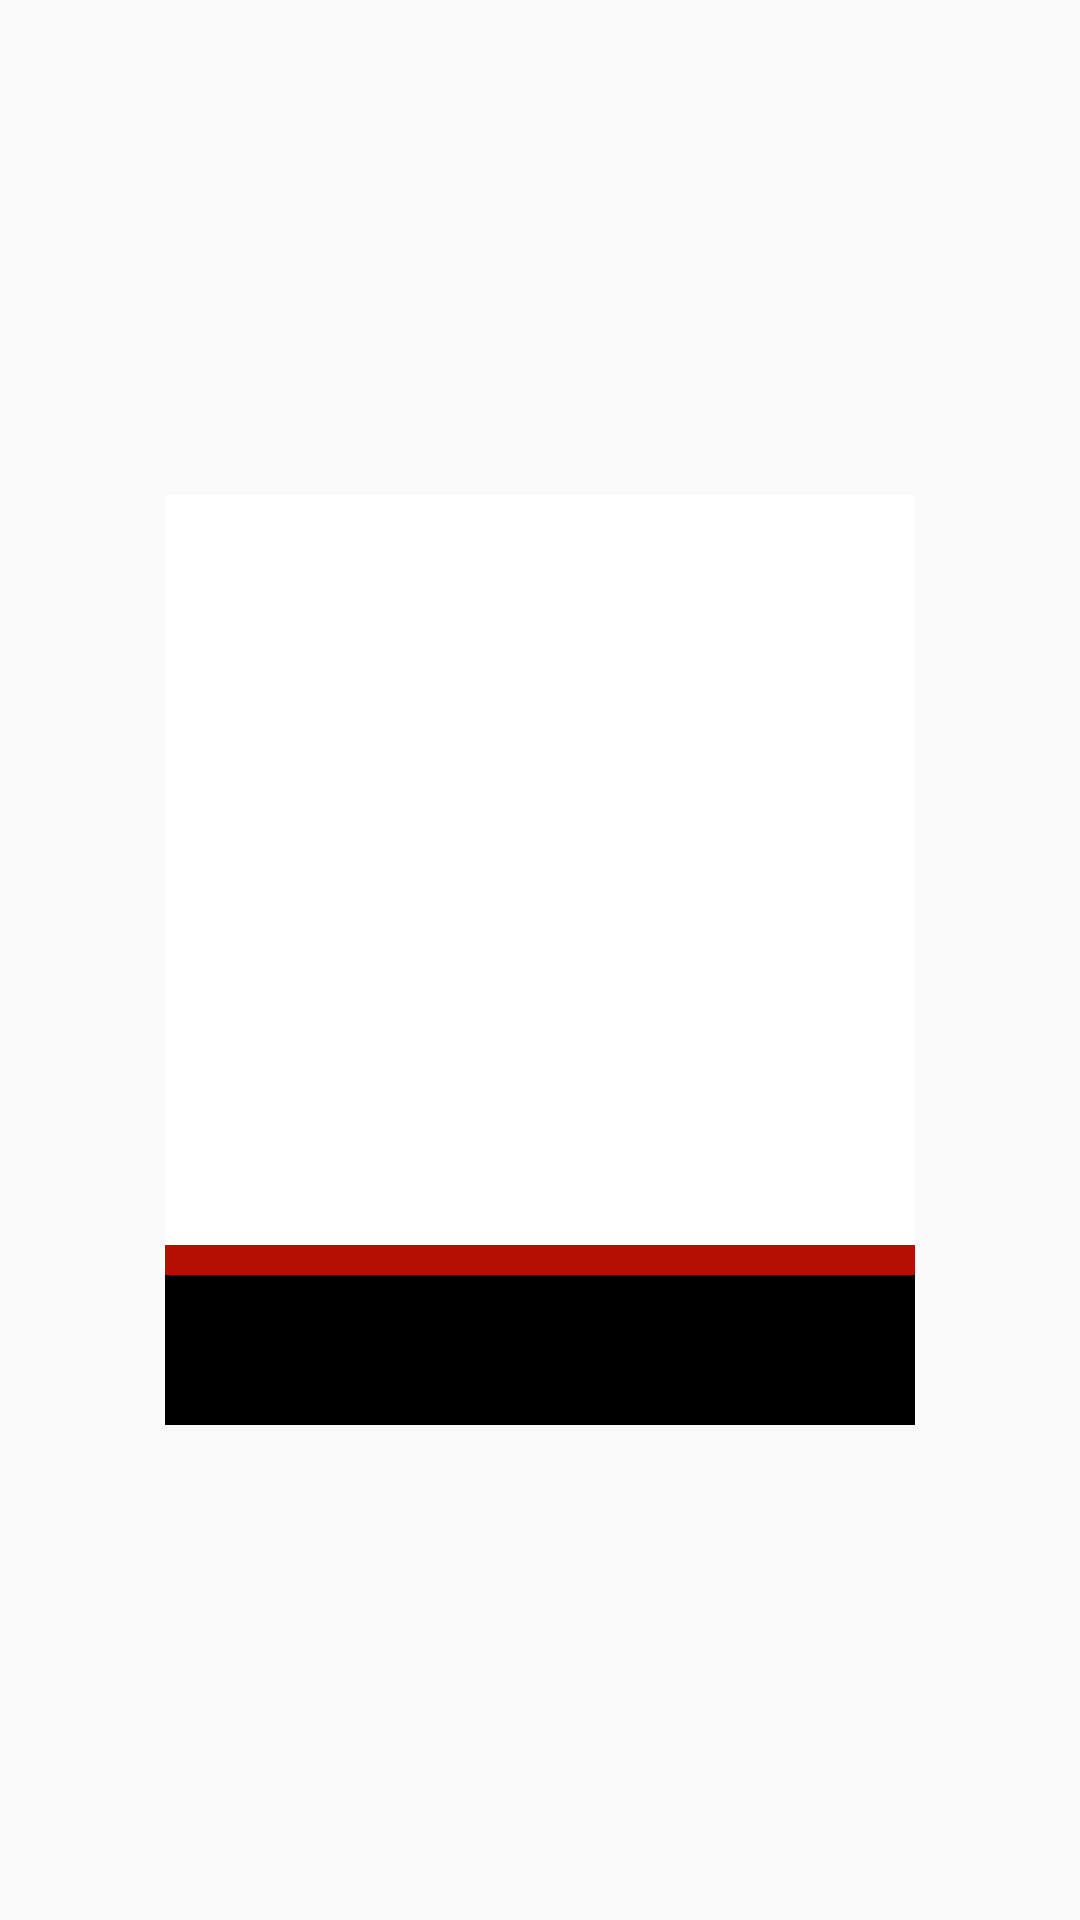

This screen was rendered from an Android layout file. Write that file and the resources it references.
<!-- AndroidManifest.xml: application theme AppTheme -->
<!-- res/layout/row.xml -->
<?xml version="1.0" encoding="utf-8"?>
<androidx.constraintlayout.widget.ConstraintLayout
    xmlns:android="http://schemas.android.com/apk/res/android"
    xmlns:app="http://schemas.android.com/apk/res-auto"
    xmlns:tools="http://schemas.android.com/tools"
    android:layout_width="wrap_content"
    android:layout_height="wrap_content">

    <LinearLayout
        android:id="@+id/linearLayout"
        android:layout_width="wrap_content"
        android:layout_height="310dp"
        android:background="@android:color/white"
        android:gravity="center_horizontal"
        android:orientation="vertical"
        app:layout_constraintBottom_toBottomOf="parent"
        app:layout_constraintEnd_toEndOf="parent"
        app:layout_constraintStart_toStartOf="parent"
        app:layout_constraintTop_toTopOf="parent">

        <ImageView
            android:id="@+id/image_imageview"
            android:layout_width="250dp"
            android:layout_height="250dp"
            android:scaleType="fitXY"
            android:src="@drawable/marvel_img" />

        <View
            android:layout_width="match_parent"
            android:layout_height="10dp"
            android:background="@color/colorRed"/>

        <TextView
            android:id="@+id/name_textview"
            android:layout_width="match_parent"
            android:layout_height="wrap_content"
            android:padding="16dp"
            android:textColor="@android:color/white"
            android:textSize="@dimen/size16sp"
            tools:text="Name"
            android:background="@color/colorBlack2"/>

    </LinearLayout>

</androidx.constraintlayout.widget.ConstraintLayout>
<!-- resources referenced by this layout -->
<resources>
  <color name="colorBlack2">#000000</color>
  <color name="colorRed">#B60F03</color>
  <dimen name="size16sp">16sp</dimen>
  <style name="AppTheme" parent="Theme.AppCompat.Light.DarkActionBar">
          
          <item name="colorPrimary">@color/colorBlack3</item>
          <item name="colorPrimaryDark">@color/colorBlack2</item>
          <item name="colorAccent">@color/colorRed</item>
      </style>
  <color name="colorBlack3">#1B1B1B</color>
</resources>
